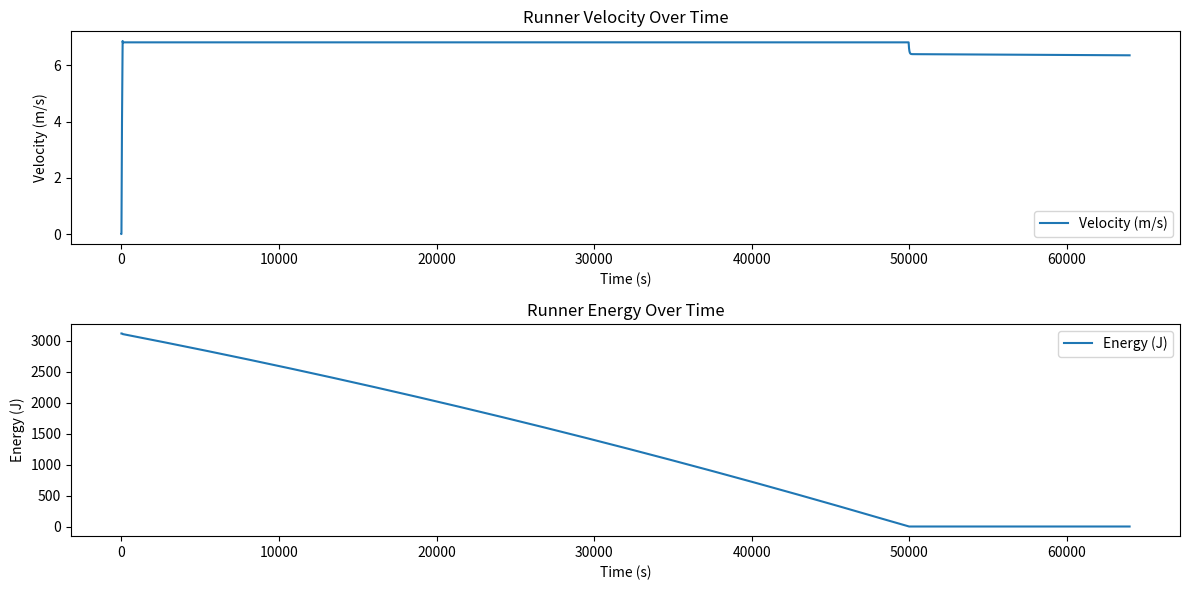

Write Python code to recreate this figure.
"""
This is a script which runs the Kellner Model

The model assumes throughout the run there are 3 main phases:
    1. Acceleration phase
    2. Constant velocity phase
    3. Deceleration phase
"""

import numpy as np
import matplotlib.pyplot as plt

class Runner:
    def __init__(self, params):
        # Physiological Constants from the paper
        self.F = params['F']          # Max thrust [cite: 9]
        self.E0 = params['E0']        # Initial energy [cite: 9]
        self.tau = params['tau']      # Resistance coefficient [cite: 9]
        self.sigma = params['sigma']  # Energy supply rate [cite: 9]
        self.gamma = params['gamma']  # Fatigue constant [cite: 9]
        self.k = self.gamma*2
        
        # State Variables
        self.velocity = [0.0]
        self.distance_covered = 0.0
        self.energy = [self.E0]

class MarathonSimulation:
    def __init__(self, runner, target_distance=42195, dt=0.01, const_v=None):
        self.runner = runner
        self.target_dist = target_distance
        self.dt = dt
        self.time_elapsed = [0]
        self.const_v = const_v if const_v is not None else self._constant_velocity()

        self.t1 = None
        self.t2 = None
        self.time_phase = False if self.t1 is None or self.t2 is None else True
        
    def step(self):
        """
        Runs one step of the simulation, updating the runner's velocity, energy, and distance based on the current phase of the run.
        """
        # if self.t1 is not None and self.t2 is not None:
        if self.time_phase:
            if self.time_elapsed[-1] < self.t1:
                self.phase_1()
            elif self.t1 <= self.time_elapsed[-1] < self.t2:
                self.phase_2()
            else:
                self.phase_3()
        else:  
            # determine which phase we are in based on certain factors
            if self.runner.velocity[-1] < self.const_v and self.runner.energy[-1] > 0: # if we havent reached the constant velocity yet, we are in phase 1
            # if self.runner.velocity[-1] < self.const_v and self.runner.energy[-1] > 0: # if we havent reached the constant velocity yet, we are in phase 1
                self.phase_1()
            elif self.runner.velocity[-1] >= self.const_v and self.runner.energy[-1] > 0: # if we have reached the constant velocity and still have energy, we are in phase 2
            # elif self.runner.velocity[-1] >= self.const_v and self.runner.energy[-1] > 0: # if we have reached the constant velocity and still have energy, we are in phase 2
                self.t1 = self.time_elapsed[-1] if self.t1 is None else self.t1
                self.phase_2()
            elif self.runner.energy[-1] <= 0: # if we have no energy left, we are in phase 3
            # elif self.runner.energy[-1] <= 0: # if we have no energy left, we are in phase 3
                self.t2 = self.time_elapsed[-1] if self.t2 is None else self.t2
                self.phase_3()

            else:
                raise ValueError("Invalid state: velocity and energy values do not correspond to any phase.")

        # now update the time and distance covered
        self.time_elapsed.append(self.time_elapsed[-1] + self.dt)
        self.runner.distance_covered += self.runner.velocity[-1] * self.dt

    def phase_1(self) -> None:
        """
        This function provides the Acceleration Phase Logic"""
        self.runner.velocity.append(self.runner.F*self.runner.tau*(1-np.exp(-self.time_elapsed[-1]/self.runner.tau)))
        energy_change = (self.runner.sigma - self.runner.F*self.runner.velocity[-1])*self.dt
        self.runner.energy.append(self.runner.energy[-1] + (energy_change if energy_change < 0 else 0))

    def phase_2(self) -> None:
        """
        This function provides the Constant Velocity Phase Logic
        """
        self.runner.velocity.append(self.const_v)
        self.runner.energy.append(self.runner.energy[-1] + (self.runner.sigma - (self.const_v**2)/self.runner.tau - (self.runner.k*self.const_v**2*self.time_elapsed[-1])/self.runner.tau)*self.dt)

    def phase_3(self) -> None:
        """
        This function provides the Deceleration Phase Logic
        """
        velocity = (self.const_v**2 + self.runner.k*self.t2*self.const_v**2 - self.runner.tau*self.runner.sigma - 0.5*self.runner.k*(self.const_v**2)*self.runner.tau)*np.exp(-2*(self.time_elapsed[-1]-self.t2)/self.runner.tau) \
                                     + self.runner.sigma*self.runner.tau  \
                                     + 0.5*self.runner.k*(self.const_v**2)*(self.runner.tau-2*self.time_elapsed[-1])
        self.runner.velocity.append(np.sqrt(max(0, velocity)))
        self.runner.energy.append(0.0)
    
    def _constant_velocity(self):
        """
        Calculates the constant velocity during phase 2 based on the model equations.
        """
        const_t = 1/(2*self.runner.sigma) * ((self.runner.E0**2 + (4*self.runner.sigma*self.target_dist**2)/self.runner.tau)**0.5 - self.runner.E0)
        const_v = (((self.runner.E0*self.runner.tau)/const_t) + self.runner.sigma*self.runner.tau)**0.5
        return const_v

    def loop(self):
        """
        Runs the simulation until the target distance is reached
        """
        while self.runner.distance_covered < self.target_dist:
            self.step()

        print(f"Time Elapsed: {self.time_elapsed[-1]} seconds")
        print(f"Distance Covered: {self.runner.distance_covered} meters")
        print(f"t1 (start of constant velocity phase): {self.t1} seconds")
        print(f"t2 (start of deceleration phase): {self.t2} seconds")
        print(f"Constant Velocity (v): {self.const_v} m/s")

if __name__ == "__main__":
    # specify the runner parameters based on the paper's values for now
    runner = Runner(params={
        # these are mens average
        'F': 14.36,         # Max thrust (m/s^2)
        'tau': 0.739,       # Resistance coefficient (s)
        'E0': 3114.0,       # Initial energy (m^2/s^2)
        'sigma': 58.0,      # Energy supply rate (m^2/s^3)
        'gamma': 4.08e-5    # Fatigue constant 
    })
    sim = MarathonSimulation(runner, target_distance=4300)
    # sim = MarathonSimulation(runner, target_distance=4300, const_v=5.0)
    sim.loop()

    # plotting results
    plt.figure(figsize=(12, 6))
    plt.subplot(2, 1, 1)
    plt.plot(sim.runner.velocity, label='Velocity (m/s)')
    plt.title('Runner Velocity Over Time')
    plt.xlabel('Time (s)')
    plt.ylabel('Velocity (m/s)')
    plt.legend()
    plt.subplot(2, 1, 2)
    plt.plot(sim.runner.energy, label='Energy (J)')
    plt.title('Runner Energy Over Time')
    plt.xlabel('Time (s)')
    plt.ylabel('Energy (J)')
    plt.legend()
    plt.tight_layout()
    plt.show()
